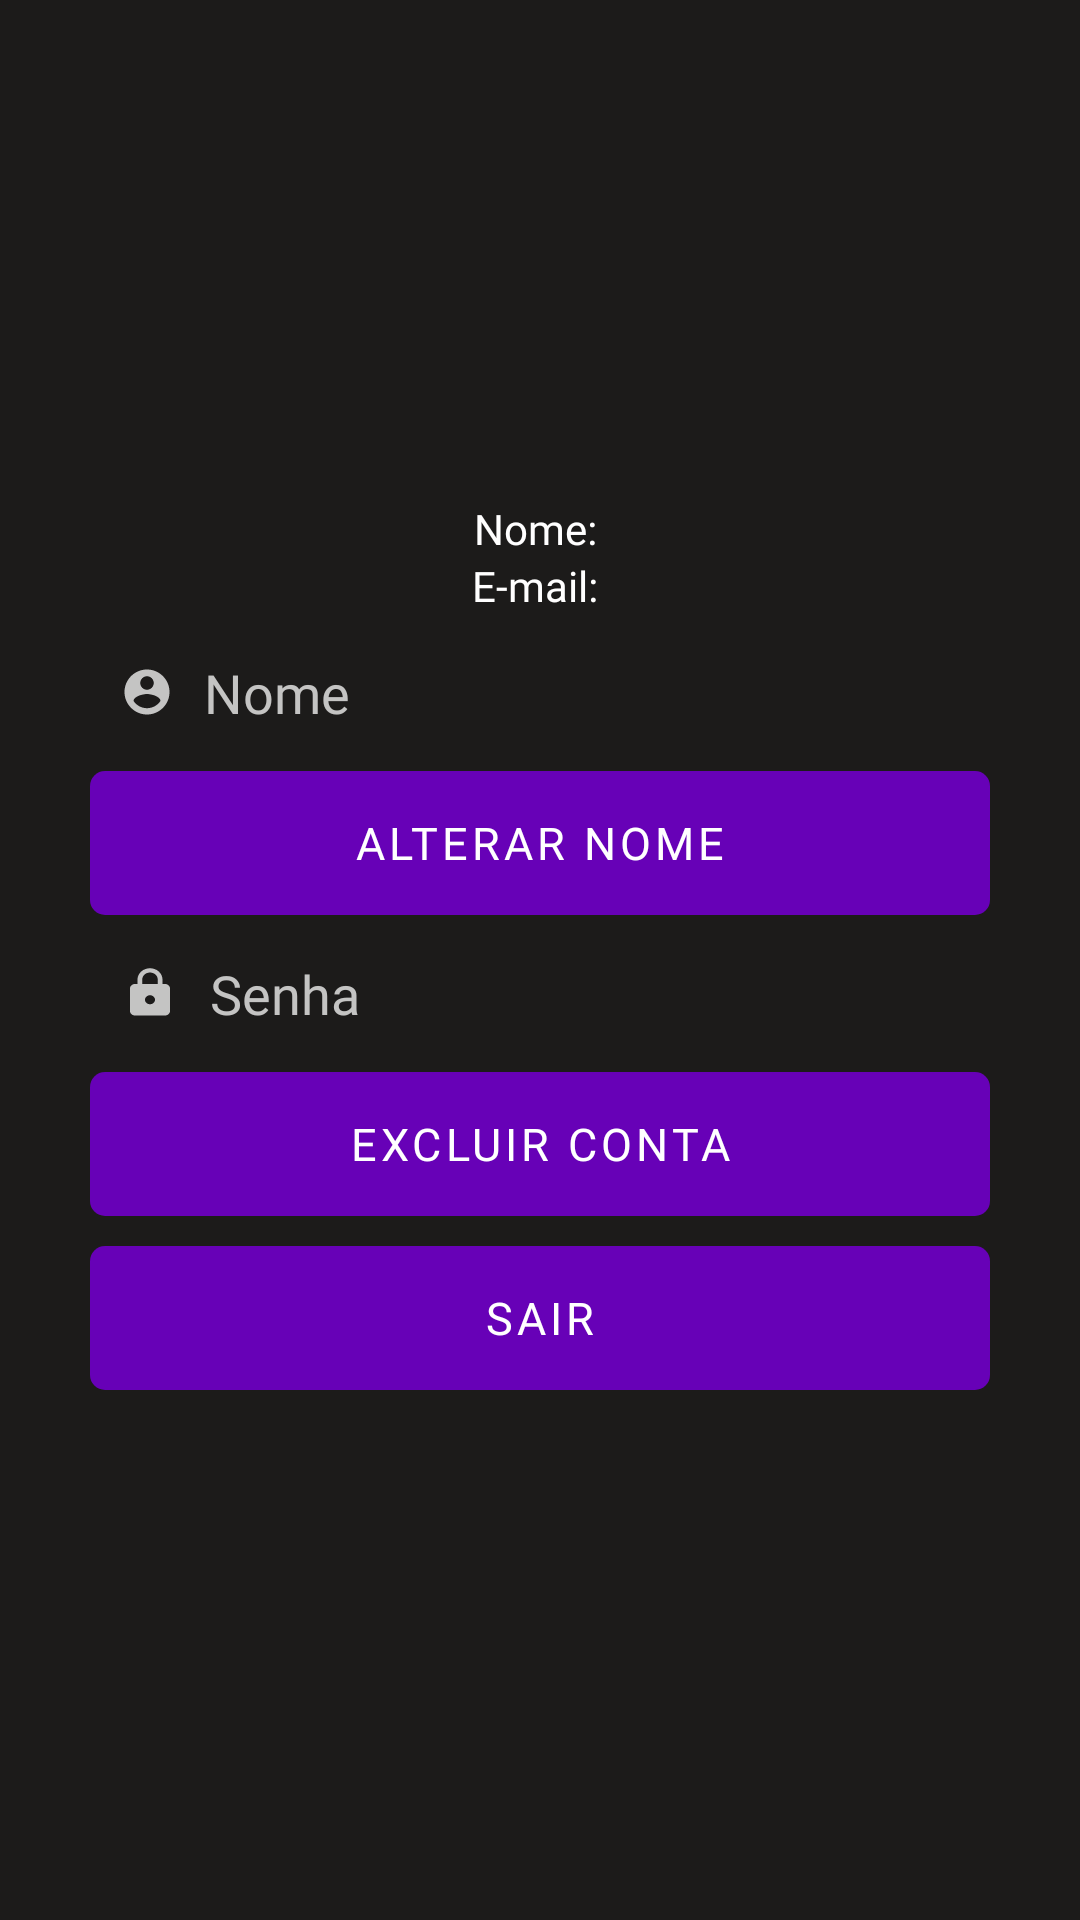

Here is an Android app screen rendered from its layout file. Give the layout XML and the strings, colors and styles it references.
<!-- AndroidManifest.xml: application theme AppTheme -->
<!-- res/layout/home_activity.xml -->
<?xml version="1.0" encoding="utf-8"?>
<LinearLayout xmlns:android="http://schemas.android.com/apk/res/android"
    android:layout_width="match_parent"
    android:layout_height="match_parent"
    android:gravity="center"
    android:orientation="vertical"
    android:padding="30dp">

    <TextView
        android:id="@+id/home_text1"
        android:layout_width="match_parent"
        android:layout_height="wrap_content"
        android:gravity="center"
        style="@style/CustomText"
        android:text="Nome: " />
    <TextView
        style="@style/CustomText"
        android:id="@+id/home_text2"
        android:layout_width="match_parent"
        android:layout_height="wrap_content"
        android:gravity="center"
        android:text="E-mail: " />

    <EditText
        android:id="@+id/name_home_input"
        android:layout_width="match_parent"
        android:layout_height="wrap_content"
        android:ems="10"
        style="@style/CustomInput"
        android:drawableStart="@drawable/custom_user_icon"
        android:drawablePadding="10dp"
        android:layout_marginVertical="10dp"
        android:inputType="textPersonName"
        android:hint="Nome" />

    <Button
        android:id="@+id/update_button"
        android:layout_width="match_parent"
        android:layout_height="wrap_content"
        style="@style/PrimaryButton"
        android:text="Alterar nome" />

    <EditText
        android:id="@+id/password_home_input"
        android:layout_width="match_parent"
        android:layout_height="wrap_content"
        android:ems="10"
        style="@style/CustomInput"
        android:layout_marginVertical="10dp"
        android:inputType="textPassword"
        android:drawableStart="@drawable/custom_password_icon"
        android:drawablePadding="10dp"
        android:hint="Senha" />

    <Button
        android:id="@+id/delete_button"
        android:layout_width="match_parent"
        android:layout_height="wrap_content"
        android:backgroundTint="@android:color/holo_red_dark"
        style="@style/PrimaryButton"
        android:text="Excluir conta" />

    <Button
        android:layout_marginVertical="10dp"

        android:id="@+id/sign_out"
        style="@style/PrimaryButton"
        android:layout_width="match_parent"
        android:layout_height="wrap_content"
        android:backgroundTint="#2c2c2c"

        android:text="Sair" />

</LinearLayout>
<!-- resources referenced by this layout -->
<resources>
  <!-- drawable custom_password_icon (drawable) -->
  <?xml version="1.0" encoding="utf-8"?>
  <selector xmlns:android="http://schemas.android.com/apk/res/android">
      <item android:state_focused="true"
          android:drawable="@drawable/password_primary">
      </item>
      <item android:state_focused="false"
          android:drawable="@drawable/password_normal">
      </item>
  </selector>
  <!-- drawable custom_user_icon (drawable) -->
  <?xml version="1.0" encoding="utf-8"?>
  <selector xmlns:android="http://schemas.android.com/apk/res/android">
      <item android:state_focused="true" android:drawable="@drawable/user_light"></item>
      <item android:state_focused="false" android:drawable="@drawable/user_icon"></item>
  </selector>
  <style name="CustomInput">
          <item name="android:textSize">13sp</item>
          <item name="android:padding">10dp</item>
          <item name="android:background">@drawable/round_input</item>
          <item name="android:fontFamily">@font/poppins_regular</item>
          <item name="android:textColorHint">#C4C4C3</item>
  
      </style>
  <style name="CustomText">
          <item name="android:fontFamily">@font/poppins_regular</item>
          <item name="android:paddingStart">0dp</item>
      </style>
  <style name="PrimaryButton" parent="Widget.MaterialComponents.Button.UnelevatedButton">
          <item name="android:background">@drawable/primary_button</item>
          <item name="android:fontFamily">@font/overpass_font_family</item>
          <item name="android:textColor">@color/write</item>
          <item name="android:textSize">15dp</item>
      </style>
  <style name="AppTheme" parent="Theme.MaterialComponents.DayNight.NoActionBar">
          
          <item name="android:forceDarkAllowed">true</item>
          <item name="colorPrimary">@color/colorPrimary</item>
          <item name="colorPrimaryDark">@color/colorPrimaryDark</item>
          <item name="colorAccent">@color/colorAccent</item>
          <item name="android:windowBackground">@color/colorPrimaryDark</item>
          <item name="android:textColor">#FFFFFF</item>
          <item name="android:editTextColor">#FFFFFF</item>
  
      </style>
  <!-- drawable user_icon (drawable) -->
  <vector android:height="18dp" android:tint="#c4c4c3"
      android:viewportHeight="24" android:viewportWidth="24"
      android:width="18dp" xmlns:android="http://schemas.android.com/apk/res/android">
      <path android:fillColor="@android:color/white" android:pathData="M12,2C6.48,2 2,6.48 2,12s4.48,10 10,10 10,-4.48 10,-10S17.52,2 12,2zM12,5c1.66,0 3,1.34 3,3s-1.34,3 -3,3 -3,-1.34 -3,-3 1.34,-3 3,-3zM12,19.2c-2.5,0 -4.71,-1.28 -6,-3.22 0.03,-1.99 4,-3.08 6,-3.08 1.99,0 5.97,1.09 6,3.08 -1.29,1.94 -3.5,3.22 -6,3.22z"/>
  </vector>
  <!-- drawable round_input (drawable) -->
  <?xml version="1.0" encoding="utf-8"?>
  <selector xmlns:android="http://schemas.android.com/apk/res/android">
  
      <item android:state_enabled="true" android:state_focused="true">
          <shape android:shape="rectangle" >
  
              <corners android:radius="5dp"/>
              <stroke android:color="@color/colorPrimary" android:width="1dp"/>
          </shape>
      </item>
  
  
  </selector>
  <!-- drawable primary_button (drawable) -->
  <?xml version="1.0" encoding="utf-8"?>
  <selector xmlns:android="http://schemas.android.com/apk/res/android">
      <item>
      <shape android:shape="rectangle" >
          <solid android:color="@color/colorPrimary"/>
          <corners android:radius="5dp"/>
      </shape>
      </item>
  </selector>
  <color name="write">#ffffff</color>
  <color name="colorPrimary">#6701B7</color>
  <color name="colorPrimaryDark">#1C1B1A</color>
  <color name="colorAccent">#6701B7</color>
</resources>
